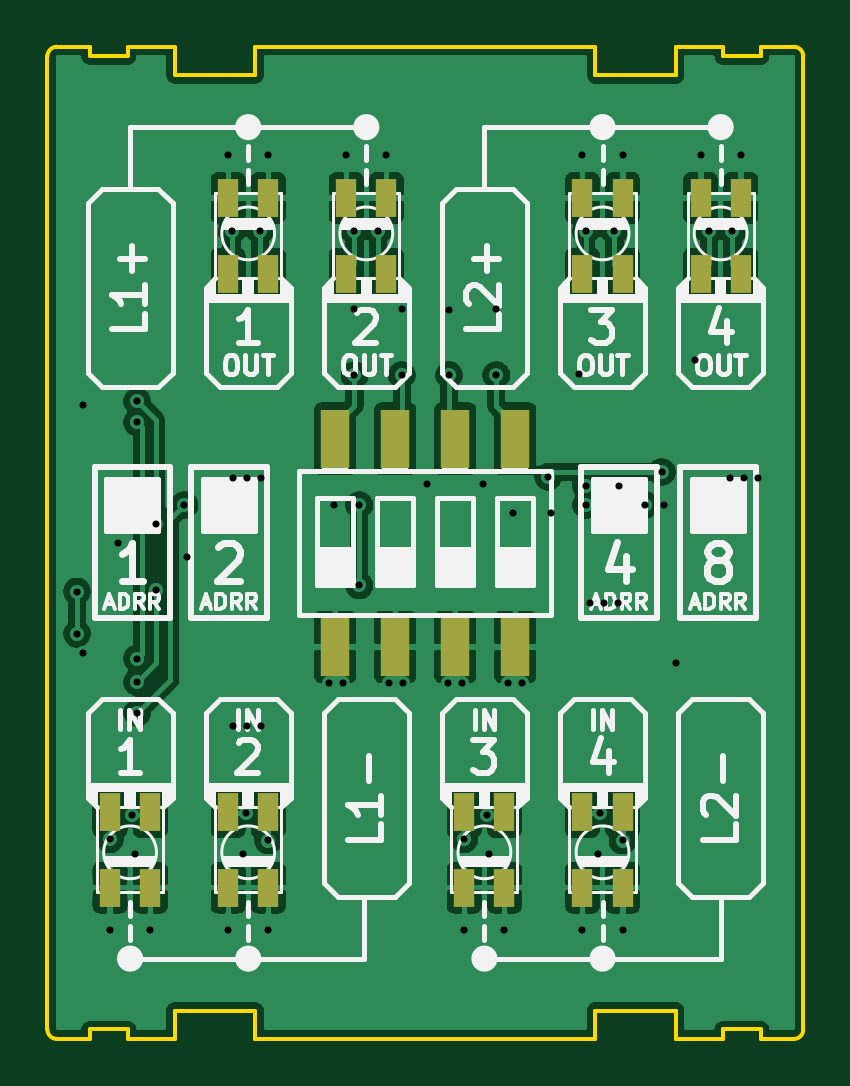
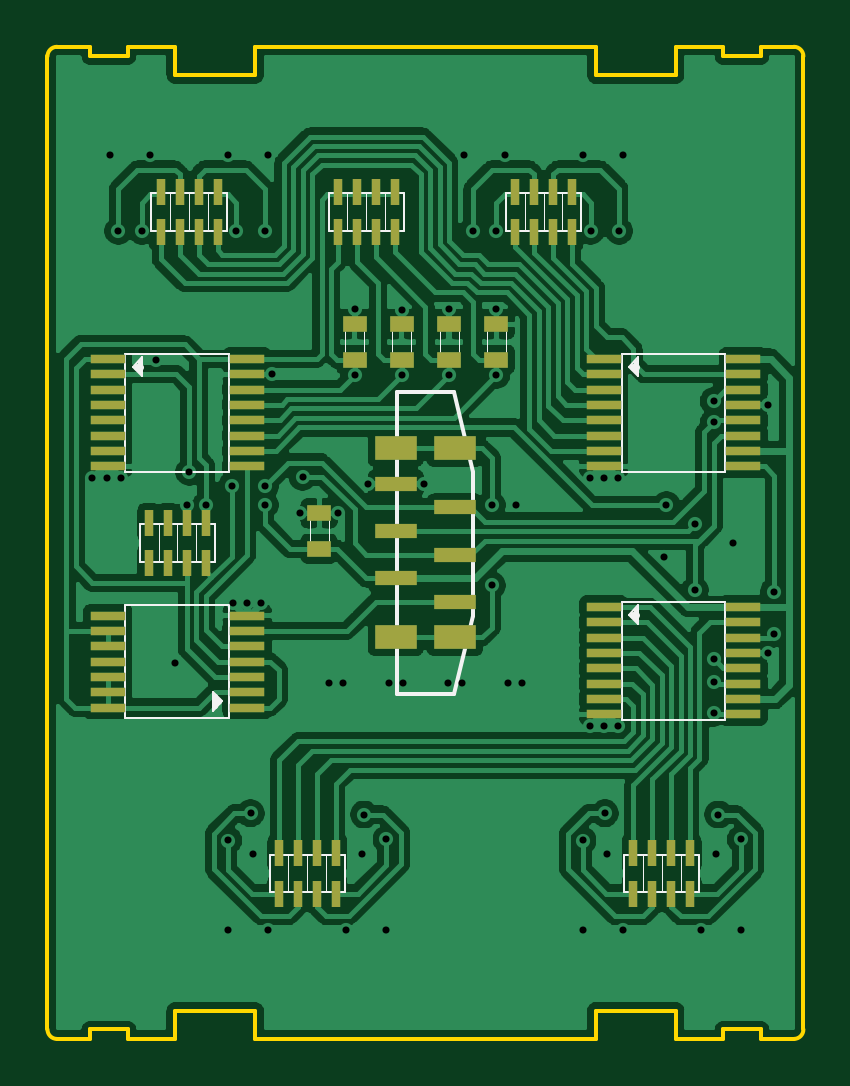
Circuit board: 11 layer files. Board 32.0 x 42.0 mm.
- bottom_copper: Leds-B_Cu.gbl (134721 bytes)
- bottom_mask: Leds-B_Mask.gbs (3723 bytes)
- paste: Leds-B_Paste.gbp (3718 bytes)
- bottom_silk: Leds-B_SilkS.gbo (12250 bytes)
- outline: Leds-Edge_Cuts.gm1 (2293 bytes)
- top_copper: Leds-F_Cu.gtl (135507 bytes)
- top_mask: Leds-F_Mask.gts (1502 bytes)
- paste: Leds-F_Paste.gtp (1497 bytes)
- top_silk: Leds-F_SilkS.gto (36121 bytes)
- drill: Leds-NPTH.drl (269 bytes)
- drill: Leds-PTH.drl (1780 bytes)

=== bottom_copper: Leds-B_Cu.gbl (134721 bytes, source omitted) ===
=== bottom_mask: Leds-B_Mask.gbs ===
G04 #@! TF.GenerationSoftware,KiCad,Pcbnew,(5.1.9)-1*
G04 #@! TF.CreationDate,2023-02-02T22:46:09+01:00*
G04 #@! TF.ProjectId,Leds,4c656473-2e6b-4696-9361-645f70636258,rev?*
G04 #@! TF.SameCoordinates,PXd59f80PYd59f80*
G04 #@! TF.FileFunction,Soldermask,Bot*
G04 #@! TF.FilePolarity,Negative*
%FSLAX46Y46*%
G04 Gerber Fmt 4.6, Leading zero omitted, Abs format (unit mm)*
G04 Created by KiCad (PCBNEW (5.1.9)-1) date 2023-02-02 22:46:09*
%MOMM*%
%LPD*%
G01*
G04 APERTURE LIST*
%ADD10R,1.000000X0.700000*%
%ADD11R,1.800000X1.000000*%
%ADD12R,1.800000X0.600000*%
%ADD13R,1.500000X0.400000*%
%ADD14R,0.400000X1.100000*%
G04 APERTURE END LIST*
D10*
X13000000Y-11750000D03*
X13000000Y-13250000D03*
X15000000Y-11750000D03*
X15000000Y-13250000D03*
X17000000Y-11750000D03*
X17000000Y-13250000D03*
X19000000Y-11750000D03*
X19000000Y-13250000D03*
X20500000Y-21250000D03*
X20500000Y-19750000D03*
D11*
X17250000Y-25000000D03*
X14750000Y-17000000D03*
X17250000Y-17000000D03*
X14750000Y-25000000D03*
D12*
X14750000Y-19500000D03*
X17250000Y-18500000D03*
X14750000Y-21500000D03*
X17250000Y-20500000D03*
X17250000Y-22500000D03*
X14750000Y-23500000D03*
D13*
X2550000Y-13210000D03*
X2550000Y-13860000D03*
X2550000Y-14510000D03*
X2550000Y-15160000D03*
X2550000Y-15810000D03*
X2550000Y-16460000D03*
X2550000Y-17110000D03*
X2550000Y-17760000D03*
X8450000Y-17760000D03*
X8450000Y-17110000D03*
X8450000Y-16460000D03*
X8450000Y-15810000D03*
X8450000Y-15160000D03*
X8450000Y-14510000D03*
X8450000Y-13860000D03*
X8450000Y-13210000D03*
X2550000Y-23710000D03*
X2550000Y-24360000D03*
X2550000Y-25010000D03*
X2550000Y-25660000D03*
X2550000Y-26310000D03*
X2550000Y-26960000D03*
X2550000Y-27610000D03*
X2550000Y-28260000D03*
X8450000Y-28260000D03*
X8450000Y-27610000D03*
X8450000Y-26960000D03*
X8450000Y-26310000D03*
X8450000Y-25660000D03*
X8450000Y-25010000D03*
X8450000Y-24360000D03*
X8450000Y-23710000D03*
X23550000Y-25375000D03*
X23550000Y-24725000D03*
X23550000Y-24075000D03*
X29450000Y-24075000D03*
X29450000Y-24725000D03*
X29450000Y-25375000D03*
X29450000Y-27975000D03*
X29450000Y-27325000D03*
X29450000Y-26675000D03*
X29450000Y-26025000D03*
X23550000Y-26025000D03*
X23550000Y-26675000D03*
X23550000Y-27325000D03*
X23550000Y-27975000D03*
X23550000Y-13210000D03*
X23550000Y-13860000D03*
X23550000Y-14510000D03*
X23550000Y-15160000D03*
X23550000Y-15810000D03*
X23550000Y-16460000D03*
X23550000Y-17110000D03*
X23550000Y-17760000D03*
X29450000Y-17760000D03*
X29450000Y-17110000D03*
X29450000Y-16460000D03*
X29450000Y-15810000D03*
X29450000Y-15160000D03*
X29450000Y-14510000D03*
X29450000Y-13860000D03*
X29450000Y-13210000D03*
D14*
X11400000Y-6150000D03*
X11400000Y-7850000D03*
X10600000Y-7850000D03*
X10600000Y-6150000D03*
X9800000Y-6150000D03*
X9800000Y-7850000D03*
X12200000Y-7850000D03*
X12200000Y-6150000D03*
X25600000Y-7850000D03*
X25600000Y-6150000D03*
X26400000Y-6150000D03*
X26400000Y-7850000D03*
X27200000Y-7850000D03*
X27200000Y-6150000D03*
X24800000Y-6150000D03*
X24800000Y-7850000D03*
X6400000Y-34150000D03*
X6400000Y-35850000D03*
X5600000Y-35850000D03*
X5600000Y-34150000D03*
X4800000Y-34150000D03*
X4800000Y-35850000D03*
X7200000Y-35850000D03*
X7200000Y-34150000D03*
X20600000Y-35850000D03*
X20600000Y-34150000D03*
X21400000Y-34150000D03*
X21400000Y-35850000D03*
X22200000Y-35850000D03*
X22200000Y-34150000D03*
X19800000Y-34150000D03*
X19800000Y-35850000D03*
X18100000Y-7850000D03*
X18100000Y-6150000D03*
X18900000Y-6150000D03*
X18900000Y-7850000D03*
X19700000Y-7850000D03*
X19700000Y-6150000D03*
X17300000Y-6150000D03*
X17300000Y-7850000D03*
X26900000Y-20150000D03*
X26900000Y-21850000D03*
X26100000Y-21850000D03*
X26100000Y-20150000D03*
X25300000Y-20150000D03*
X25300000Y-21850000D03*
X27700000Y-21850000D03*
X27700000Y-20150000D03*
M02*

=== paste: Leds-B_Paste.gbp ===
G04 #@! TF.GenerationSoftware,KiCad,Pcbnew,(5.1.9)-1*
G04 #@! TF.CreationDate,2023-02-02T22:46:09+01:00*
G04 #@! TF.ProjectId,Leds,4c656473-2e6b-4696-9361-645f70636258,rev?*
G04 #@! TF.SameCoordinates,PXd59f80PYd59f80*
G04 #@! TF.FileFunction,Paste,Bot*
G04 #@! TF.FilePolarity,Positive*
%FSLAX46Y46*%
G04 Gerber Fmt 4.6, Leading zero omitted, Abs format (unit mm)*
G04 Created by KiCad (PCBNEW (5.1.9)-1) date 2023-02-02 22:46:09*
%MOMM*%
%LPD*%
G01*
G04 APERTURE LIST*
%ADD10R,1.000000X0.700000*%
%ADD11R,1.800000X1.000000*%
%ADD12R,1.800000X0.600000*%
%ADD13R,1.500000X0.400000*%
%ADD14R,0.400000X1.100000*%
G04 APERTURE END LIST*
D10*
X13000000Y-11750000D03*
X13000000Y-13250000D03*
X15000000Y-11750000D03*
X15000000Y-13250000D03*
X17000000Y-11750000D03*
X17000000Y-13250000D03*
X19000000Y-11750000D03*
X19000000Y-13250000D03*
X20500000Y-21250000D03*
X20500000Y-19750000D03*
D11*
X17250000Y-25000000D03*
X14750000Y-17000000D03*
X17250000Y-17000000D03*
X14750000Y-25000000D03*
D12*
X14750000Y-19500000D03*
X17250000Y-18500000D03*
X14750000Y-21500000D03*
X17250000Y-20500000D03*
X17250000Y-22500000D03*
X14750000Y-23500000D03*
D13*
X2550000Y-13210000D03*
X2550000Y-13860000D03*
X2550000Y-14510000D03*
X2550000Y-15160000D03*
X2550000Y-15810000D03*
X2550000Y-16460000D03*
X2550000Y-17110000D03*
X2550000Y-17760000D03*
X8450000Y-17760000D03*
X8450000Y-17110000D03*
X8450000Y-16460000D03*
X8450000Y-15810000D03*
X8450000Y-15160000D03*
X8450000Y-14510000D03*
X8450000Y-13860000D03*
X8450000Y-13210000D03*
X2550000Y-23710000D03*
X2550000Y-24360000D03*
X2550000Y-25010000D03*
X2550000Y-25660000D03*
X2550000Y-26310000D03*
X2550000Y-26960000D03*
X2550000Y-27610000D03*
X2550000Y-28260000D03*
X8450000Y-28260000D03*
X8450000Y-27610000D03*
X8450000Y-26960000D03*
X8450000Y-26310000D03*
X8450000Y-25660000D03*
X8450000Y-25010000D03*
X8450000Y-24360000D03*
X8450000Y-23710000D03*
X23550000Y-25375000D03*
X23550000Y-24725000D03*
X23550000Y-24075000D03*
X29450000Y-24075000D03*
X29450000Y-24725000D03*
X29450000Y-25375000D03*
X29450000Y-27975000D03*
X29450000Y-27325000D03*
X29450000Y-26675000D03*
X29450000Y-26025000D03*
X23550000Y-26025000D03*
X23550000Y-26675000D03*
X23550000Y-27325000D03*
X23550000Y-27975000D03*
X23550000Y-13210000D03*
X23550000Y-13860000D03*
X23550000Y-14510000D03*
X23550000Y-15160000D03*
X23550000Y-15810000D03*
X23550000Y-16460000D03*
X23550000Y-17110000D03*
X23550000Y-17760000D03*
X29450000Y-17760000D03*
X29450000Y-17110000D03*
X29450000Y-16460000D03*
X29450000Y-15810000D03*
X29450000Y-15160000D03*
X29450000Y-14510000D03*
X29450000Y-13860000D03*
X29450000Y-13210000D03*
D14*
X11400000Y-6150000D03*
X11400000Y-7850000D03*
X10600000Y-7850000D03*
X10600000Y-6150000D03*
X9800000Y-6150000D03*
X9800000Y-7850000D03*
X12200000Y-7850000D03*
X12200000Y-6150000D03*
X25600000Y-7850000D03*
X25600000Y-6150000D03*
X26400000Y-6150000D03*
X26400000Y-7850000D03*
X27200000Y-7850000D03*
X27200000Y-6150000D03*
X24800000Y-6150000D03*
X24800000Y-7850000D03*
X6400000Y-34150000D03*
X6400000Y-35850000D03*
X5600000Y-35850000D03*
X5600000Y-34150000D03*
X4800000Y-34150000D03*
X4800000Y-35850000D03*
X7200000Y-35850000D03*
X7200000Y-34150000D03*
X20600000Y-35850000D03*
X20600000Y-34150000D03*
X21400000Y-34150000D03*
X21400000Y-35850000D03*
X22200000Y-35850000D03*
X22200000Y-34150000D03*
X19800000Y-34150000D03*
X19800000Y-35850000D03*
X18100000Y-7850000D03*
X18100000Y-6150000D03*
X18900000Y-6150000D03*
X18900000Y-7850000D03*
X19700000Y-7850000D03*
X19700000Y-6150000D03*
X17300000Y-6150000D03*
X17300000Y-7850000D03*
X26900000Y-20150000D03*
X26900000Y-21850000D03*
X26100000Y-21850000D03*
X26100000Y-20150000D03*
X25300000Y-20150000D03*
X25300000Y-21850000D03*
X27700000Y-21850000D03*
X27700000Y-20150000D03*
M02*

=== bottom_silk: Leds-B_SilkS.gbo (12250 bytes, source omitted) ===
=== outline: Leds-Edge_Cuts.gm1 ===
G04 #@! TF.GenerationSoftware,KiCad,Pcbnew,(5.1.9)-1*
G04 #@! TF.CreationDate,2023-02-02T22:46:09+01:00*
G04 #@! TF.ProjectId,Leds,4c656473-2e6b-4696-9361-645f70636258,rev?*
G04 #@! TF.SameCoordinates,PXd59f80PYd59f80*
G04 #@! TF.FileFunction,Profile,NP*
%FSLAX46Y46*%
G04 Gerber Fmt 4.6, Leading zero omitted, Abs format (unit mm)*
G04 Created by KiCad (PCBNEW (5.1.9)-1) date 2023-02-02 22:46:09*
%MOMM*%
%LPD*%
G01*
G04 APERTURE LIST*
G04 #@! TA.AperFunction,Profile*
%ADD10C,0.150000*%
G04 #@! TD*
G04 APERTURE END LIST*
D10*
X28600000Y-41600000D02*
X28600000Y-42000000D01*
X5400000Y-40800000D02*
X8800000Y-40800000D01*
X23200000Y-42000000D02*
X23200000Y-40800000D01*
X28600000Y-42000000D02*
X26600000Y-42000000D01*
X23200000Y-40800000D02*
X26600000Y-40800000D01*
X8800000Y-40800000D02*
X8800000Y-42000000D01*
X23200000Y-42000000D02*
X8800000Y-42000000D01*
X26600000Y-40800000D02*
X26600000Y-42000000D01*
X32000000Y-41600000D02*
G75*
G02*
X31600000Y-42000000I-400000J0D01*
G01*
X5400000Y-42000000D02*
X5400000Y-40800000D01*
X5400000Y-42000000D02*
X3400000Y-42000000D01*
X3400000Y-41600000D02*
X3400000Y-42000000D01*
X1800000Y-42000000D02*
X400000Y-42000000D01*
X31600000Y-42000000D02*
X30200000Y-42000000D01*
X1800000Y-41600000D02*
X3400000Y-41600000D01*
X400000Y-42000000D02*
G75*
G02*
X0Y-41600000I0J400000D01*
G01*
X1800000Y-41600000D02*
X1800000Y-42000000D01*
X28600000Y-41600000D02*
X30200000Y-41600000D01*
X30200000Y-41600000D02*
X30200000Y-42000000D01*
X8800000Y0D02*
X23200000Y0D01*
X8800000Y-1200000D02*
X5400000Y-1200000D01*
X5400000Y-1200000D02*
X5400000Y0D01*
X8800000Y0D02*
X8800000Y-1200000D01*
X23200000Y-1200000D02*
X23200000Y0D01*
X26600000Y-1200000D02*
X23200000Y-1200000D01*
X3400000Y0D02*
X5400000Y0D01*
X3400000Y-400000D02*
X3400000Y0D01*
X400000Y0D02*
X1800000Y0D01*
X3400000Y-400000D02*
X1800000Y-400000D01*
X1800000Y-400000D02*
X1800000Y0D01*
X26600000Y0D02*
X28600000Y0D01*
X26600000Y0D02*
X26600000Y-1200000D01*
X30200000Y0D02*
X31600000Y0D01*
X30200000Y-400000D02*
X30200000Y0D01*
X28600000Y-400000D02*
X28600000Y0D01*
X30200000Y-400000D02*
X28600000Y-400000D01*
X0Y-400000D02*
G75*
G02*
X400000Y0I400000J0D01*
G01*
X31600000Y0D02*
G75*
G02*
X32000000Y-400000I0J-400000D01*
G01*
X32000000Y-41600000D02*
X32000000Y-400000D01*
X0Y-41600000D02*
X0Y-400000D01*
M02*

=== top_copper: Leds-F_Cu.gtl (135507 bytes, source omitted) ===
=== top_mask: Leds-F_Mask.gts ===
G04 #@! TF.GenerationSoftware,KiCad,Pcbnew,(5.1.9)-1*
G04 #@! TF.CreationDate,2023-02-02T22:46:09+01:00*
G04 #@! TF.ProjectId,Leds,4c656473-2e6b-4696-9361-645f70636258,rev?*
G04 #@! TF.SameCoordinates,PXd59f80PYd59f80*
G04 #@! TF.FileFunction,Soldermask,Top*
G04 #@! TF.FilePolarity,Negative*
%FSLAX46Y46*%
G04 Gerber Fmt 4.6, Leading zero omitted, Abs format (unit mm)*
G04 Created by KiCad (PCBNEW (5.1.9)-1) date 2023-02-02 22:46:09*
%MOMM*%
%LPD*%
G01*
G04 APERTURE LIST*
%ADD10R,0.900000X1.600000*%
%ADD11R,1.200000X2.500000*%
G04 APERTURE END LIST*
D10*
X19350000Y-32400000D03*
X17650000Y-32400000D03*
X19350000Y-35600000D03*
X17650000Y-35600000D03*
X24350000Y-32400000D03*
X22650000Y-32400000D03*
X24350000Y-35600000D03*
X22650000Y-35600000D03*
X9350000Y-32400000D03*
X7650000Y-32400000D03*
X9350000Y-35600000D03*
X7650000Y-35600000D03*
X4350000Y-32400000D03*
X2650000Y-32400000D03*
X4350000Y-35600000D03*
X2650000Y-35600000D03*
X27650000Y-9600000D03*
X29350000Y-9600000D03*
X27650000Y-6400000D03*
X29350000Y-6400000D03*
X22650000Y-9600000D03*
X24350000Y-9600000D03*
X22650000Y-6400000D03*
X24350000Y-6400000D03*
X12650000Y-9600000D03*
X14350000Y-9600000D03*
X12650000Y-6400000D03*
X14350000Y-6400000D03*
X7650000Y-9600000D03*
X9350000Y-9600000D03*
X7650000Y-6400000D03*
X9350000Y-6400000D03*
D11*
X17270000Y-16593000D03*
X17270000Y-25407000D03*
X14730000Y-16593000D03*
X14730000Y-25407000D03*
X19810000Y-25407000D03*
X19810000Y-16593000D03*
X12190000Y-16593000D03*
X12190000Y-25407000D03*
M02*

=== paste: Leds-F_Paste.gtp ===
G04 #@! TF.GenerationSoftware,KiCad,Pcbnew,(5.1.9)-1*
G04 #@! TF.CreationDate,2023-02-02T22:46:09+01:00*
G04 #@! TF.ProjectId,Leds,4c656473-2e6b-4696-9361-645f70636258,rev?*
G04 #@! TF.SameCoordinates,PXd59f80PYd59f80*
G04 #@! TF.FileFunction,Paste,Top*
G04 #@! TF.FilePolarity,Positive*
%FSLAX46Y46*%
G04 Gerber Fmt 4.6, Leading zero omitted, Abs format (unit mm)*
G04 Created by KiCad (PCBNEW (5.1.9)-1) date 2023-02-02 22:46:09*
%MOMM*%
%LPD*%
G01*
G04 APERTURE LIST*
%ADD10R,0.900000X1.600000*%
%ADD11R,1.200000X2.500000*%
G04 APERTURE END LIST*
D10*
X19350000Y-32400000D03*
X17650000Y-32400000D03*
X19350000Y-35600000D03*
X17650000Y-35600000D03*
X24350000Y-32400000D03*
X22650000Y-32400000D03*
X24350000Y-35600000D03*
X22650000Y-35600000D03*
X9350000Y-32400000D03*
X7650000Y-32400000D03*
X9350000Y-35600000D03*
X7650000Y-35600000D03*
X4350000Y-32400000D03*
X2650000Y-32400000D03*
X4350000Y-35600000D03*
X2650000Y-35600000D03*
X27650000Y-9600000D03*
X29350000Y-9600000D03*
X27650000Y-6400000D03*
X29350000Y-6400000D03*
X22650000Y-9600000D03*
X24350000Y-9600000D03*
X22650000Y-6400000D03*
X24350000Y-6400000D03*
X12650000Y-9600000D03*
X14350000Y-9600000D03*
X12650000Y-6400000D03*
X14350000Y-6400000D03*
X7650000Y-9600000D03*
X9350000Y-9600000D03*
X7650000Y-6400000D03*
X9350000Y-6400000D03*
D11*
X17270000Y-16593000D03*
X17270000Y-25407000D03*
X14730000Y-16593000D03*
X14730000Y-25407000D03*
X19810000Y-25407000D03*
X19810000Y-16593000D03*
X12190000Y-16593000D03*
X12190000Y-25407000D03*
M02*

=== top_silk: Leds-F_SilkS.gto (36121 bytes, source omitted) ===
=== drill: Leds-NPTH.drl ===
M48
; DRILL file {KiCad (5.1.9)-1} date 02/02/23 22:46:10
; FORMAT={-:-/ absolute / inch / decimal}
; #@! TF.CreationDate,2023-02-02T22:46:10+01:00
; #@! TF.GenerationSoftware,Kicad,Pcbnew,(5.1.9)-1
; #@! TF.FileFunction,NonPlated,1,2,NPTH
FMAT,2
INCH
%
G90
G05
T0
M30

=== drill: Leds-PTH.drl ===
M48
; DRILL file {KiCad (5.1.9)-1} date 02/02/23 22:46:10
; FORMAT={-:-/ absolute / inch / decimal}
; #@! TF.CreationDate,2023-02-02T22:46:10+01:00
; #@! TF.GenerationSoftware,Kicad,Pcbnew,(5.1.9)-1
; #@! TF.FileFunction,Plated,1,2,PTH
FMAT,2
INCH
T1C0.0118
%
G90
G05
T1
X0.0492Y-0.9079
X0.0492Y-0.9783
X0.0591Y-0.5965
X0.0591Y-1.0098
X0.1043Y-1.3209
X0.1043Y-1.4724
X0.1181Y-0.8268
X0.1417Y-1.2795
X0.1457Y-1.3445
X0.1496Y-1.0197
X0.1496Y-1.0591
X0.1496Y-1.1102
X0.1496Y-0.5906
X0.1496Y-0.626
X0.1713Y-1.4724
X0.1811Y-0.7953
X0.1811Y-0.9055
X0.2283Y-0.7638
X0.2323Y-0.8504
X0.3012Y-0.1811
X0.3012Y-1.4724
X0.3071Y-0.3071
X0.3091Y-0.7185
X0.3091Y-1.1319
X0.3268Y-1.3445
X0.3307Y-1.2776
X0.3327Y-0.7185
X0.3327Y-1.1319
X0.3543Y-0.3071
X0.3563Y-0.7185
X0.3563Y-1.1319
X0.3681Y-0.1811
X0.3681Y-1.3228
X0.3681Y-1.4724
X0.4685Y-1.061
X0.4783Y-0.7638
X0.4921Y-1.061
X0.498Y-0.1811
X0.5118Y-0.3071
X0.5118Y-0.437
X0.5118Y-0.5472
X0.5197Y-0.7638
X0.5197Y-0.8976
X0.5512Y-0.3071
X0.565Y-0.1811
X0.5689Y-1.061
X0.5906Y-0.437
X0.5906Y-0.5472
X0.5925Y-1.061
X0.6319Y-0.7283
X0.6673Y-1.061
X0.6693Y-0.439
X0.6693Y-0.5472
X0.6909Y-1.061
X0.6949Y-1.3209
X0.6949Y-1.4724
X0.7264Y-0.7283
X0.7323Y-1.2795
X0.7362Y-1.3445
X0.748Y-0.437
X0.748Y-0.5472
X0.7618Y-1.4724
X0.7677Y-1.061
X0.7756Y-0.7776
X0.7913Y-1.061
X0.8346Y-0.7165
X0.8386Y-0.7776
X0.8858Y-0.5457
X0.8917Y-0.1811
X0.8917Y-1.4724
X0.8976Y-0.3071
X0.8976Y-0.7323
X0.8976Y-0.7638
X0.9035Y-0.9272
X0.9173Y-1.3445
X0.9213Y-1.2776
X0.9272Y-0.9272
X0.9449Y-0.3071
X0.9508Y-0.9272
X0.9528Y-0.7323
X0.9587Y-0.1811
X0.9587Y-1.3228
X0.9587Y-1.4724
X0.9961Y-0.7638
X1.0236Y-0.7087
X1.0276Y-0.7638
X1.0472Y-1.0276
X1.0787Y-0.5217
X1.0886Y-0.1811
X1.1024Y-0.3071
X1.1378Y-0.7185
X1.1417Y-0.3071
X1.1555Y-0.1811
X1.1614Y-0.7185
X1.185Y-0.7185
T0
M30

